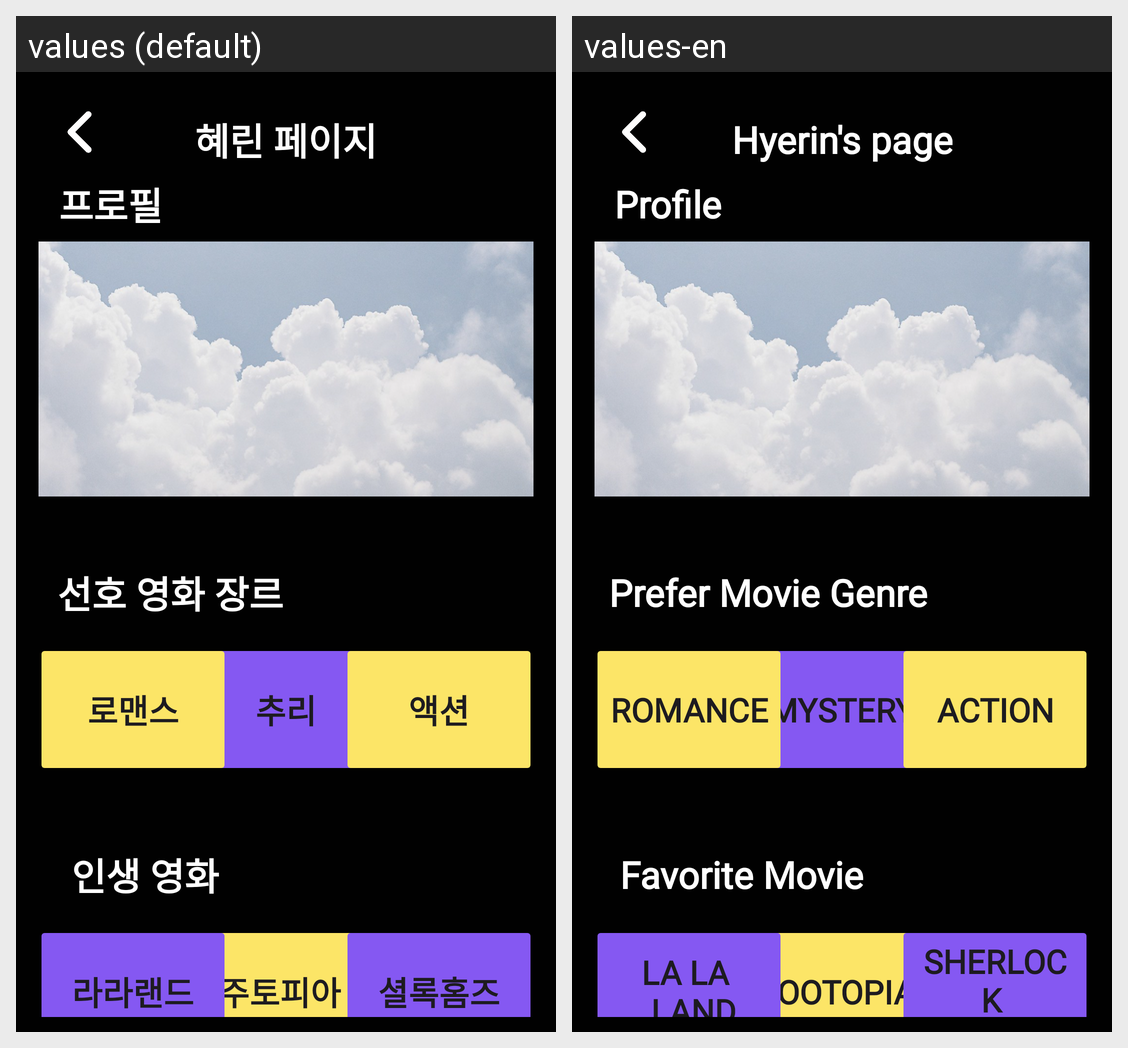

Translations of the strings shown on this Android screen, per locale in the grid:
Android screen res/layout/activity_mypage_heyrin.xml rendered under 2 locales, left to right: values (default), values-en. Device: Nexus 5 (rendered at 1080×1920; each locale shown at half size, 540×960, under a caption strip naming it); theme Theme.Netcha.
Strings drawn on this screen, with the default value and each locale's value (text and hints the layout hard-codes, and strings that could not be matched under every locale, appear in the picture but are not listed):

mypage_title_hyerin
  values: 혜린 페이지
  values-en: Hyerin's page

mypage_text_profile
  values: 프로필
  values-en: Profile

mypage_text_genre_mystery
  values: 추리
  values-en: mystery

mypage_text_preferGenre
  values: 선호 영화 장르
  values-en: Prefer Movie Genre

mypage_text_genre_romance
  values: 로맨스
  values-en: romance

mypage_text_genre_action
  values: 액션
  values-en: action

mypage_btn_movie11
  values: 주토피아
  values-en: Zootopia

mypage_text_best_movie
  values: 인생 영화
  values-en: Favorite Movie

mypage_btn_movie10
  values: 라라랜드
  values-en: La La 
       Land

mypage_btn_movie12
  values: 셜록홈즈
  values-en: Sherlock 
       Holmes
